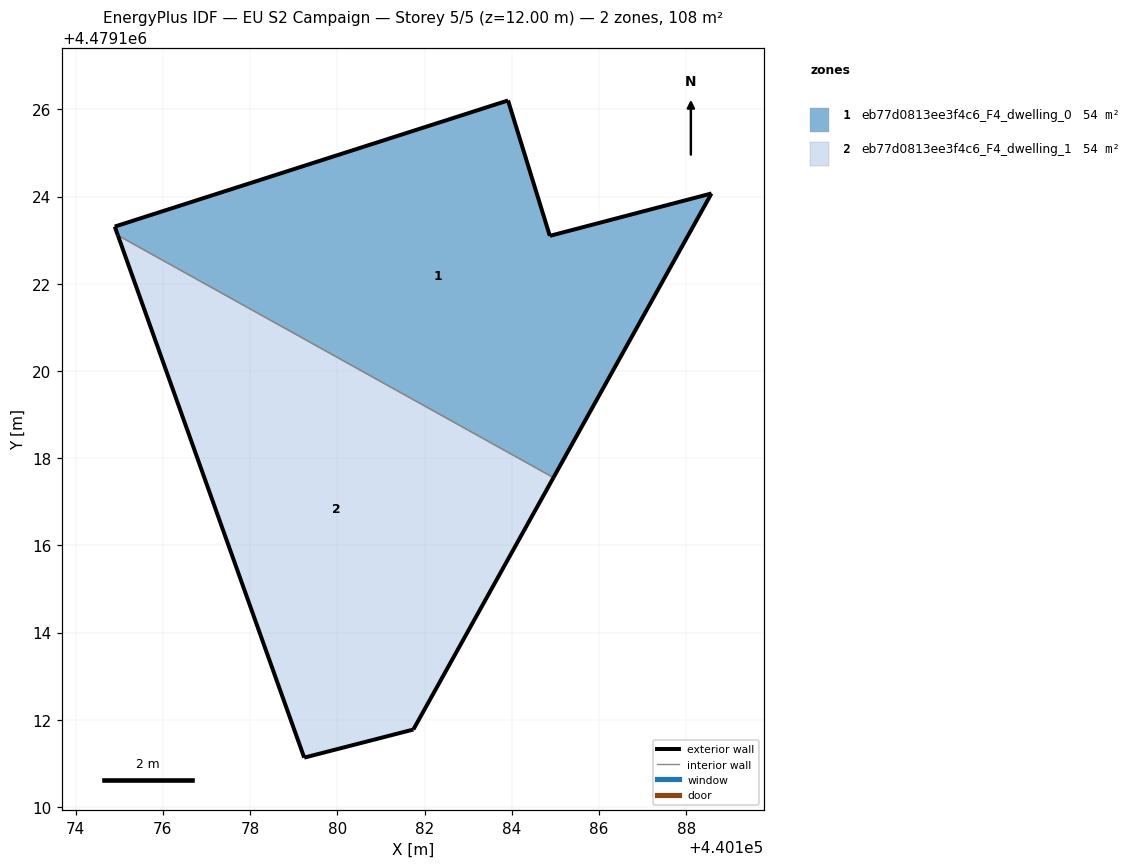
=== STOREY PLAN SPEC (per zone: floor XY polygon, exterior-wall plan segments, windows/doors) ===
zone 1: eb77d0813ee3f4c6_F4_dwelling_0  (54.2 m²)
  floor: (440184.96, 4479117.55) (440188.58, 4479124.07) (440184.87, 4479123.10) (440183.91, 4479126.20) (440174.90, 4479123.31) (440174.97, 4479123.11)
  exterior wall: (440174.97, 4479123.11) – (440174.90, 4479123.31)  [0.2 m]
  exterior wall: (440174.90, 4479123.31) – (440183.91, 4479126.20)  [9.5 m]
  exterior wall: (440183.91, 4479126.20) – (440184.87, 4479123.10)  [3.2 m]
  exterior wall: (440184.87, 4479123.10) – (440188.58, 4479124.07)  [3.8 m]
  exterior wall: (440188.58, 4479124.07) – (440184.96, 4479117.55)  [7.5 m]
  interior walls: 1
zone 2: eb77d0813ee3f4c6_F4_dwelling_1  (54.1 m²)
  floor: (440181.74, 4479111.78) (440184.96, 4479117.55) (440174.97, 4479123.11) (440179.24, 4479111.13)
  exterior wall: (440179.24, 4479111.13) – (440174.97, 4479123.11)  [12.7 m]
  exterior wall: (440184.96, 4479117.55) – (440181.74, 4479111.78)  [6.6 m]
  exterior wall: (440181.74, 4479111.78) – (440179.24, 4479111.13)  [2.6 m]
  interior walls: 1

=== DERIVED (storey summary) ===
Building: EU S2 Campaign
Storey: 5 of 5  (floor level z = 12.00 m)
Storey gross floor area: 108.3 m²
Zones on this storey: 2
  - eb77d0813ee3f4c6_F4_dwelling_0: floor 54.2 m²; exterior wall 24.2 m (72.7 m²); WWR 0.0%
  - eb77d0813ee3f4c6_F4_dwelling_1: floor 54.1 m²; exterior wall 21.9 m (65.7 m²); WWR 0.0%
Zone adjacency (shared interzone walls):
  - eb77d0813ee3f4c6_F4_dwelling_0 ↔ eb77d0813ee3f4c6_F4_dwelling_1